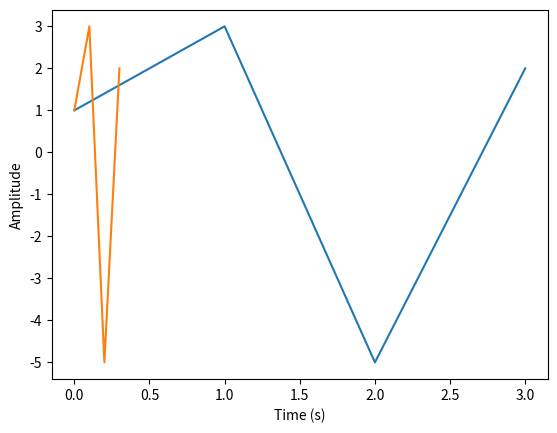

Reproduce this figure in Python.
# 離散信号と波形表示
import matplotlib.pyplot as plt
import numpy as np
X = [1,3,-5,2]
plt.plot(X)
# 標本化周波数を10Hzに設定し、横軸を秒を単位とした時間軸として波形を表示
fs = 10
t = np.arange(len(X))/fs
plt.plot(t,X)
# ラベル追加
plt.xlabel("Time (s)")
plt.ylabel("Amplitude")